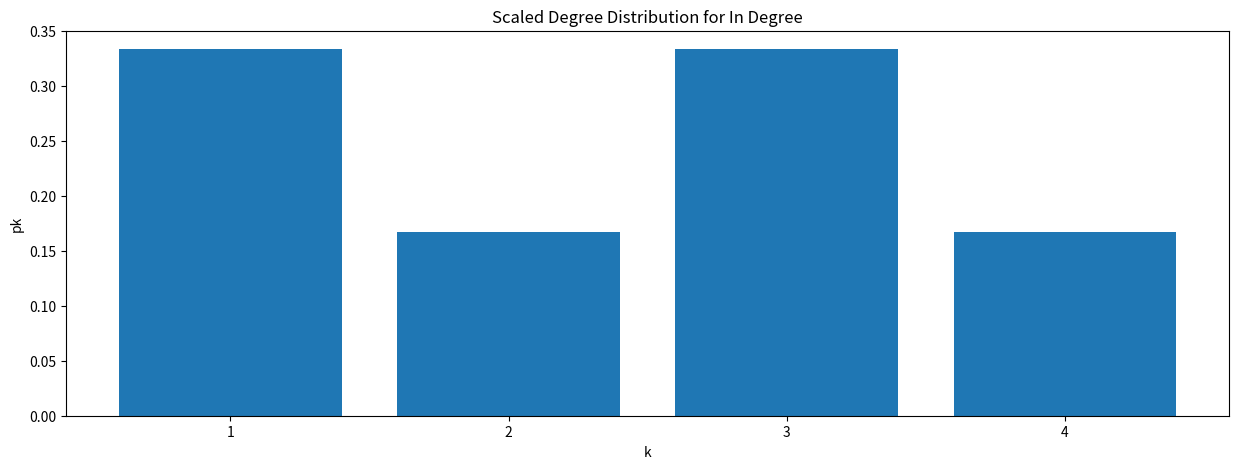
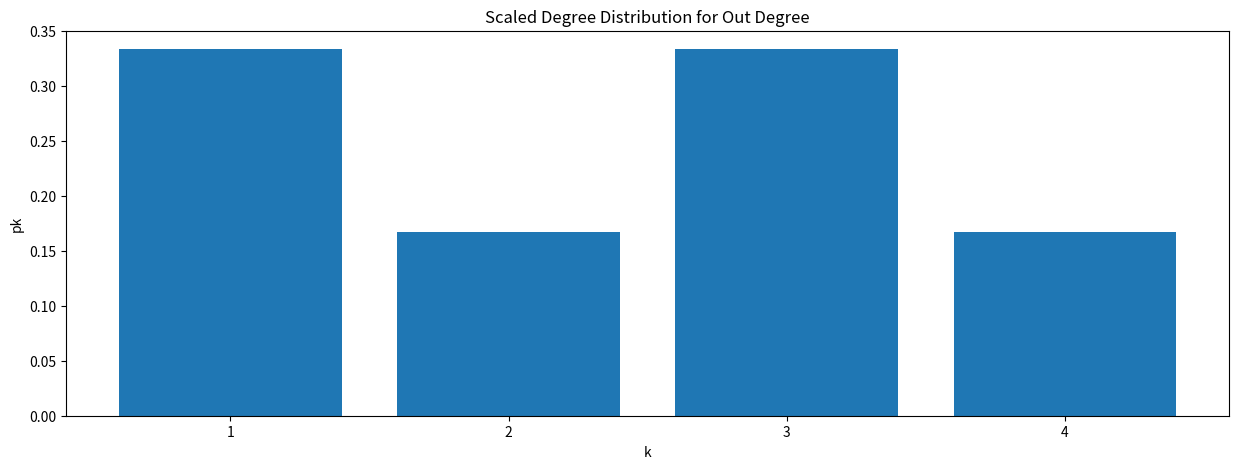

These charts were generated, in order, by the following Python code:
import matplotlib.pyplot as plt
import numpy as np
import collections


class Graph:
    """
    Set number of edges manually
    Contains nodes and edges
    Nodes are taken as numbers
    """

    # dictionary to store graph
    def __init__(self):
        self.no_of_nodes = 0
        self.no_of_edges = 0
        self.adj_mat = [[0 for _ in range(self.no_of_nodes)] for __ in range(self.no_of_nodes)]
        self.edge_list = dict()
        self.node_set = set()
        self.diameter = 0
        self.avg_path_length = 0
        self.avg_clust_coeff = 0

    # function to add an edge to graph
    def add_edge(self, u, v, undirected=False, weight=1):
        """
        Assuming nodes are added incrementally, so if 0, 1, 2, 3, 4 are present, 5 can be added
        """
        self.edge_list[u].append(v)
        self.adj_mat[v][u] = weight
        if undirected:
            self.edge_list[v].append(u)
            self.adj_mat[u][v] = weight

        if u not in self.node_set:
            self.node_set.add(u)
            self.no_of_nodes += 1
            self.fix_adj_mat()
        if v not in self.node_set:
            self.node_set.add(v)
            self.no_of_nodes += 1
            self.fix_adj_mat()

    # adds rows and columns to accomodate new node
    def fix_adj_mat(self):
        l = len(self.adj_mat)
        for index_row in range(l):
            self.adj_mat[index_row] += [0]
        self.adj_mat.append([0 for i in range(l+1)])

    def make_using_edge_list(self, edge_list):
        # assuming it is unweighted
        self.edge_list = edge_list
        self.no_of_nodes = len(edge_list)
        for i in range(self.no_of_nodes):
            self.node_set.add(i)
        self.adj_mat = [[0 for _ in range(self.no_of_nodes)] for __ in range(self.no_of_nodes)]
        for key in edge_list.keys():
            for el in edge_list[key]:
                self.adj_mat[key][el] = 1

    def make_using_adj_mat(self, adj_mat):
        self.adj_mat = adj_mat
        self.no_of_nodes = len(adj_mat)
        for i in range(self.no_of_nodes):
            self.node_set.add(i)
        self.adj_mat = [[0 for _ in range(self.no_of_nodes)] for __ in range(self.no_of_nodes)]

    # to calculate minimum flights to get from source to destination
    # returns -1 if unreachable
    def bfs(self, src, dest):
        """Make sure the graph is unweighted"""
        queue = [[src]]
        visited = set()

        while queue:
            path = queue.pop(0)
            node = path[-1]

            if node == dest:
                return len(path) - 1
            elif node not in visited:
                for current_neighbour in self.edge_list[node]:
                    new_path = list(path)
                    new_path.append(current_neighbour)
                    queue.append(new_path)

                visited.add(node)
        return -1

    def avg_degree(self):
        return (2*self.no_of_edges)/self.no_of_nodes

    def calculate_prop(self):
        """Calculates avg path length, diameter, avg clustering coefficient"""

        # making graph undirected for bfs
        for e in self.edge_list.keys():
            for val in self.edge_list[e]:
                if val in self.edge_list.keys():
                    if e not in self.edge_list[val]:
                        self.edge_list[val].append(e)
                    else:
                        self.edge_list[val] = [e]

        # print("nodes=", self.no_of_nodes)
        for i in range(self.no_of_nodes):
            for j in range(self.no_of_nodes):
                if i != j:
                    len_ij = self.bfs(i, j)
                    if len_ij:
                        self.avg_path_length += len_ij
                        diameter = max(self.diameter, len_ij)
        self.avg_path_length /= (self.no_of_nodes*(self.no_of_nodes-1))
        # print("Average path length=", self.avg_path_length)
        # print("Diameter=", self.diameter)

        # compute avg clustering coeff
        for id_ in range(self.no_of_nodes):
            no_of_neighbours = 0
            links_btw_neighbours = 0
            neighbours = set()
            for i in range(self.no_of_nodes):
                if self.adj_mat[id_][i] != 0 or self.adj_mat[i][id_] != 0:
                    no_of_neighbours += 1
                    neighbours.add(i)
            neighbours = list(neighbours)
            for m in range(no_of_neighbours):
                for n in range(m+1, no_of_neighbours):
                    n1 = neighbours[m]
                    n2 = neighbours[n]
                    if self.adj_mat[n1][n2] != 0 or self.adj_mat[n1][n2] != 0:
                        links_btw_neighbours += 1
            if no_of_neighbours > 1:
                clust_coeff = (2 * links_btw_neighbours) / (no_of_neighbours * (no_of_neighbours - 1))
                # print("clust", id_, clust_coeff)
                self.avg_clust_coeff += clust_coeff
        self.avg_clust_coeff /= self.no_of_nodes

    # function to plot scaled degree distribution
    def plot_degree_distribution(self, in_out_separate=False):
        if in_out_separate:
            in_degree_distribution = {}
            out_degree_distribution = {}
            for node in range(self.no_of_nodes):
                edges_coming_in = 0
                edges_going_out = 0
                for f in range(self.no_of_nodes):
                    if self.adj_mat[f][node] != 0:
                        edges_going_out += 1
                    if self.adj_mat[node][f] != 0:
                        edges_coming_in += 1
                if edges_coming_in not in in_degree_distribution.keys():
                    in_degree_distribution[edges_coming_in] = 1
                else:
                    in_degree_distribution[edges_coming_in] += 1

                if edges_going_out not in out_degree_distribution:
                    out_degree_distribution[edges_going_out] = 1
                else:
                    out_degree_distribution[edges_going_out] += 1

            for key in in_degree_distribution.keys():
                in_degree_distribution[key] /= self.no_of_nodes
            for key in out_degree_distribution.keys():
                out_degree_distribution[key] /= self.no_of_nodes

            od_in = collections.OrderedDict(sorted(in_degree_distribution.items()))
            od_out = collections.OrderedDict(sorted(out_degree_distribution.items()))

            # print("In degree distribution (k-pk values)", od_in, sep="\n")
            # print("Out degree distribution (k-pk values)", od_out, sep="\n")

            y_pos = np.arange(len(od_in.keys()))
            plt.figure(figsize=(15, 5))
            plt.bar(y_pos, od_in.values())
            plt.xticks(y_pos, od_in.keys())
            plt.xlabel("k")
            plt.ylabel("pk")
            plt.title("Scaled Degree Distribution for In Degree")
            plt.show()

            y_pos = np.arange(len(od_out.keys()))
            plt.figure(figsize=(15, 5))
            plt.bar(y_pos, od_out.values())
            plt.xticks(y_pos, od_out.keys())
            plt.xlabel("k")
            plt.ylabel("pk")
            plt.title("Scaled Degree Distribution for Out Degree")
            plt.show()

        else:
            degree_map_no_of_nodes_with_degree_k = {}
            for node in range(self.no_of_nodes):
                edges_coming_in = 0
                edges_going_out = 0
                for e in self.adj_mat[node]:
                    if e != 0:
                        edges_coming_in += 1
                for row in range(self.no_of_nodes):
                    if self.adj_mat[row][node] != 0:
                        edges_going_out += 1
                degree_of_node = edges_coming_in + edges_going_out
                if degree_of_node not in degree_map_no_of_nodes_with_degree_k:
                    degree_map_no_of_nodes_with_degree_k[degree_of_node] = 1
                else:
                    degree_map_no_of_nodes_with_degree_k[degree_of_node] += 1

            for key in degree_map_no_of_nodes_with_degree_k.keys():
                degree_map_no_of_nodes_with_degree_k[key] /= self.no_of_nodes
            """now we have {k:pk} mapping"""

            od = collections.OrderedDict(sorted(degree_map_no_of_nodes_with_degree_k.items()))

            y_pos = np.arange(len(od.keys()))
            plt.figure(figsize=(15, 5))
            plt.bar(y_pos, od.values())
            plt.xticks(y_pos, od.keys())
            plt.xlabel("k")
            plt.ylabel("pk")
            plt.title("Scaled Degree Distribution")
            plt.show()


g = Graph()
g.make_using_edge_list({0:[1], 1:[0, 2, 4], 2:[1, 3], 3:[2, 4, 5], 4:[1, 3], 5:[3]})
g.add_edge(2, 4)
print(g.bfs(0, 5))
g.add_edge(1, 3)
print(g.bfs(0, 5))
g.no_of_edges = 8
print(g.avg_degree())
g.calculate_prop()
print(g.avg_degree())
print(g.avg_path_length)
print(g.avg_clust_coeff)
g.plot_degree_distribution(True)
